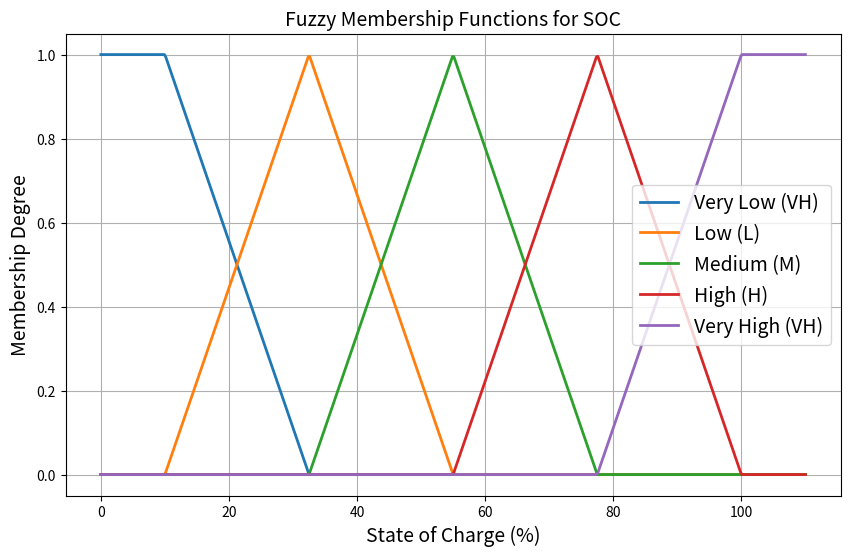

Python code for this plot:
# import util.fuzzy_logic_controller
# import util.ev_scenario

# FLC = util.fuzzy_logic_controller.FLC()
# print(FLC)

import numpy as np
import matplotlib.pyplot as plt

class triangularMF:
    def __init__(self, name, points):
        self.name = name
        self.points = points

    def compute_membership(self, x_array):
        y_array = np.zeros_like(x_array)
        for i in range(len(self.points) - 1):
            x1, y1 = self.points[i]
            x2, y2 = self.points[i + 1]
            mask = (x_array >= x1) & (x_array <= x2)
            y_array[mask] = y1 + (y2 - y1) * (x_array[mask] - x1) / (x2 - x1)
        return y_array

class FLC_voltage:
    def __init__(self):
        self.membership_functions = [
            triangularMF("Very Low (VH)", [(0, 1), (0.8, 1), (0.875, 0)]),
            triangularMF("Low (L)", [(0.8, 0), (0.875, 1), (0.95, 0)]),
            triangularMF("Medium (M)", [(0.875, 0), (0.95, 1), (1.025, 0)]),
            triangularMF("High (H)", [(0.95, 0), (1.025, 1), (1.1, 0)]),
            triangularMF("Very High (VH)", [(1.025, 0), (1.1, 1), (1.2, 1)])
        ]
    
    def plot_membership_functions(self):
        # Generate x values for plotting
        x_values = np.linspace(0.75, 1.2, 500)

        # Compute and plot membership functions
        plt.figure(figsize=(10, 6))

        for mf in self.membership_functions:
            y_values = mf.compute_membership(x_values)
            plt.plot(x_values, y_values, label=mf.name, linewidth=2)

        # Plot formatting
        plt.title("Fuzzy Membership Functions for Voltage", fontsize=14)
        plt.xlabel("Voltage (p.u.)", fontsize=14)
        plt.ylabel("Membership Degree", fontsize=14)
        plt.legend(fontsize=14)
        plt.grid(True)
        plt.show()

# Example usage
flc_voltage = FLC_voltage()
# flc_voltage.plot_membership_functions()

class FLC_SOC:
    def __init__(self):
        self.membership_functions = [
            triangularMF("Very Low (VH)", [(0, 1), (10, 1), (32.5, 0)]),
            triangularMF("Low (L)", [(10, 0), (32.5, 1), (55, 0)]),
            triangularMF("Medium (M)", [(32.5, 0), (55, 1), (77.5, 0)]),
            triangularMF("High (H)", [(55, 0), (77.5, 1), (100, 0)]),
            triangularMF("Very High (VH)", [(77.5, 0), (100, 1), (110, 1)])
        ]
    
    def plot_membership_functions(self):
        # Generate x values for plotting
        x_values = np.linspace(0, 110, 500)

        # Compute and plot membership functions
        plt.figure(figsize=(10, 6))

        for mf in self.membership_functions:
            y_values = mf.compute_membership(x_values)
            plt.plot(x_values, y_values, label=mf.name, linewidth=2)

        # Plot formatting
        plt.title("Fuzzy Membership Functions for SOC", fontsize=14)
        plt.xlabel("State of Charge (%)", fontsize=14)
        plt.ylabel("Membership Degree", fontsize=14)
        plt.legend(fontsize=14)
        plt.grid(True)
        plt.show()

# Example usage
flc_SOC = FLC_SOC()
flc_SOC.plot_membership_functions()


# Generate an array from -1 to 1 with increments of 2/9
N_energy_categories = 10
increment = 2 / (N_energy_categories - 1)
arr = np.arange(-1, 1+increment-1e-8, increment)
# [-1.         -0.77777778 -0.55555556 
# -0.33333333 -0.11111111  0.11111111
#   0.33333333  0.55555556  0.77777778  
# 1.          1.22222222]

class FLC_energy:
    def __init__(self):
        self.membership_functions = [
            triangularMF("Very Negative High (VNH)", [(-1.1, 1), (-1, 1), (arr[1], 0)]),
            triangularMF("Negative High (NH)", [(-1, 0), (arr[1], 1), (arr[2], 0)]),
            triangularMF("Negative Medium (NM)", [(arr[1], 0), (arr[2], 1), (arr[3], 0)]),
            triangularMF("Negative Low (NL)", [(arr[2], 0), (arr[3], 1), (arr[4], 0)]),
            triangularMF("Very Negative Low (VNL)", [(arr[3], 0), (arr[4], 1), (arr[5], 0)]),
            triangularMF("Very Positive Low (VPL)", [(arr[4], 0), (arr[5], 1), (arr[6], 0)]),
            triangularMF("Positive Low (PL)", [(arr[5], 0), (arr[6], 1), (arr[7], 0)]),
            triangularMF("Positive Medium (PM)", [(arr[6], 0), (arr[7], 1), (arr[8], 0)]),
            triangularMF("Positive High (PH)", [(arr[7], 0), (arr[8], 1), (arr[9], 0)]),
            triangularMF("Very Positive High (VPH)", [(arr[8], 0), (arr[9], 1), (1.1, 1)])
        ]
    
    def plot_membership_functions(self):
        # Generate x values for plotting
        x_values = np.linspace(-1.1, 1.1, 500)

        # Compute and plot membership functions
        plt.figure(figsize=(10, 6))

        for mf in self.membership_functions:
            y_values = mf.compute_membership(x_values)
            plt.plot(x_values, y_values, label=mf.name, linewidth=2)

        # Plot formatting
        plt.title("Fuzzy Membership Functions for Energy", fontsize=14)
        plt.xlabel("Energy Level", fontsize=14)
        plt.ylabel("Membership Degree", fontsize=14)
        plt.legend(fontsize=9)
        plt.grid(True)
        plt.show()

# Example usage
flc_energy = FLC_energy()
# flc_energy.plot_membership_functions()


# Generate an array from -1 to 1 with increments of 2/9
N_energy_categories = 10
increment = 2 / (N_energy_categories - 1)
arr = np.arange(-1, 1+increment-1e-8, increment)
# [-1.         -0.77777778 -0.55555556 
# -0.33333333 -0.11111111  0.11111111
#   0.33333333  0.55555556  0.77777778  
# 1.          1.22222222]

class FLC_energy:
    def __init__(self):
        self.membership_functions = [
            triangularMF("Very Negative High (VNH)", [(-1.1, 1), (-1, 1), (arr[1], 0)]),
            triangularMF("Negative High (NH)", [(-1, 0), (arr[1], 1), (arr[2], 0)]),
            triangularMF("Negative Medium (NM)", [(arr[1], 0), (arr[2], 1), (arr[3], 0)]),
            triangularMF("Negative Low (NL)", [(arr[2], 0), (arr[3], 1), (arr[4], 0)]),
            triangularMF("Very Negative Low (VNL)", [(arr[3], 0), (arr[4], 1), (arr[5], 0)]),
            triangularMF("Very Positive Low (VPL)", [(arr[4], 0), (arr[5], 1), (arr[6], 0)]),
            triangularMF("Positive Low (PL)", [(arr[5], 0), (arr[6], 1), (arr[7], 0)]),
            triangularMF("Positive Medium (PM)", [(arr[6], 0), (arr[7], 1), (arr[8], 0)]),
            triangularMF("Positive High (PH)", [(arr[7], 0), (arr[8], 1), (arr[9], 0)]),
            triangularMF("Very Positive High (VPH)", [(arr[8], 0), (arr[9], 1), (1.1, 1)])
        ]
    
    def plot_membership_functions(self):
        # Generate x values for plotting
        x_values = np.linspace(-1.1, 1.1, 500)

        # Compute and plot membership functions
        plt.figure(figsize=(10, 6))

        for mf in self.membership_functions:
            y_values = mf.compute_membership(x_values)
            plt.plot(x_values, y_values, label=mf.name, linewidth=2)

        # Plot formatting
        plt.title("Fuzzy Membership Functions for Energy", fontsize=14)
        plt.xlabel("Energy Level", fontsize=14)
        plt.ylabel("Membership Degree", fontsize=14)
        plt.legend(fontsize=9)
        plt.grid(True)
        plt.show()

# Example usage
flc_energy = FLC_energy()
# flc_energy.plot_membership_functions()